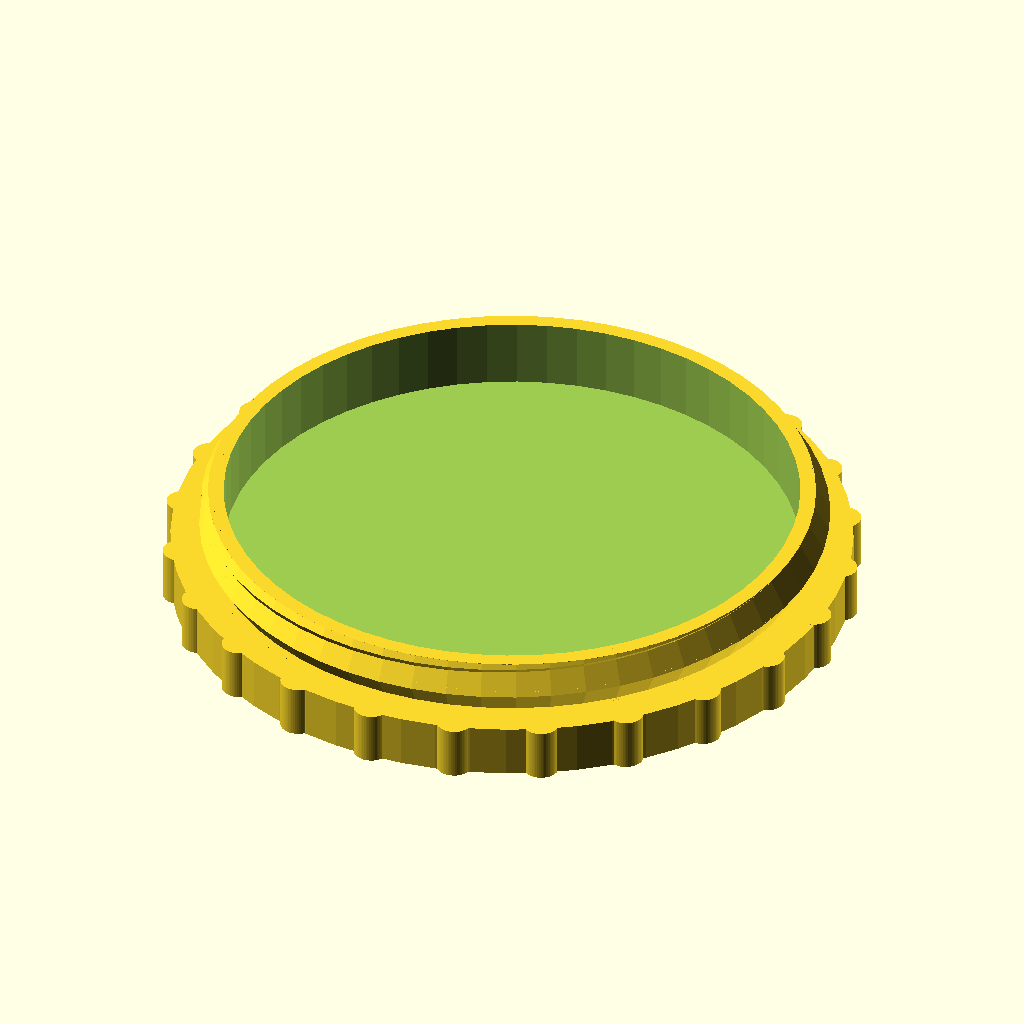
Cell 1 — every parameter at its default value.
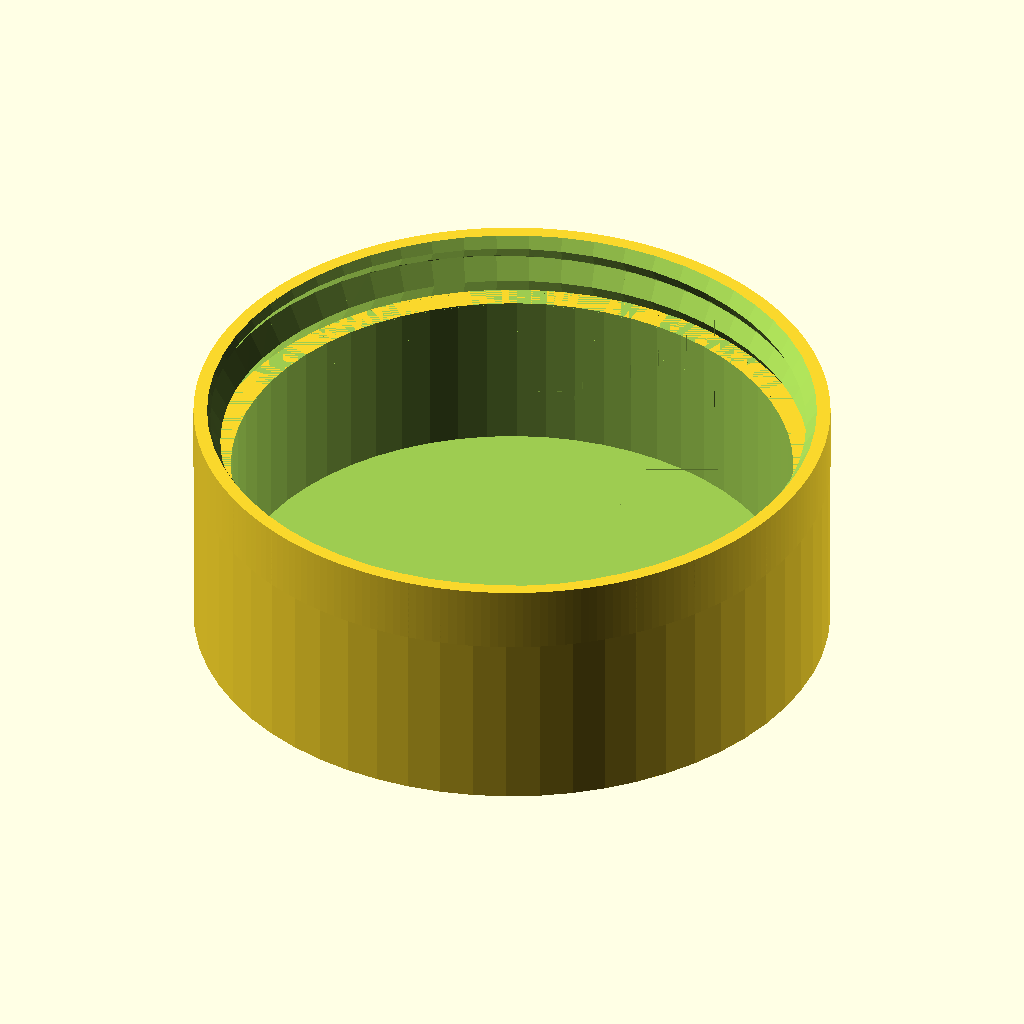
Cell 2 — part set to 1, the other parameters unchanged.
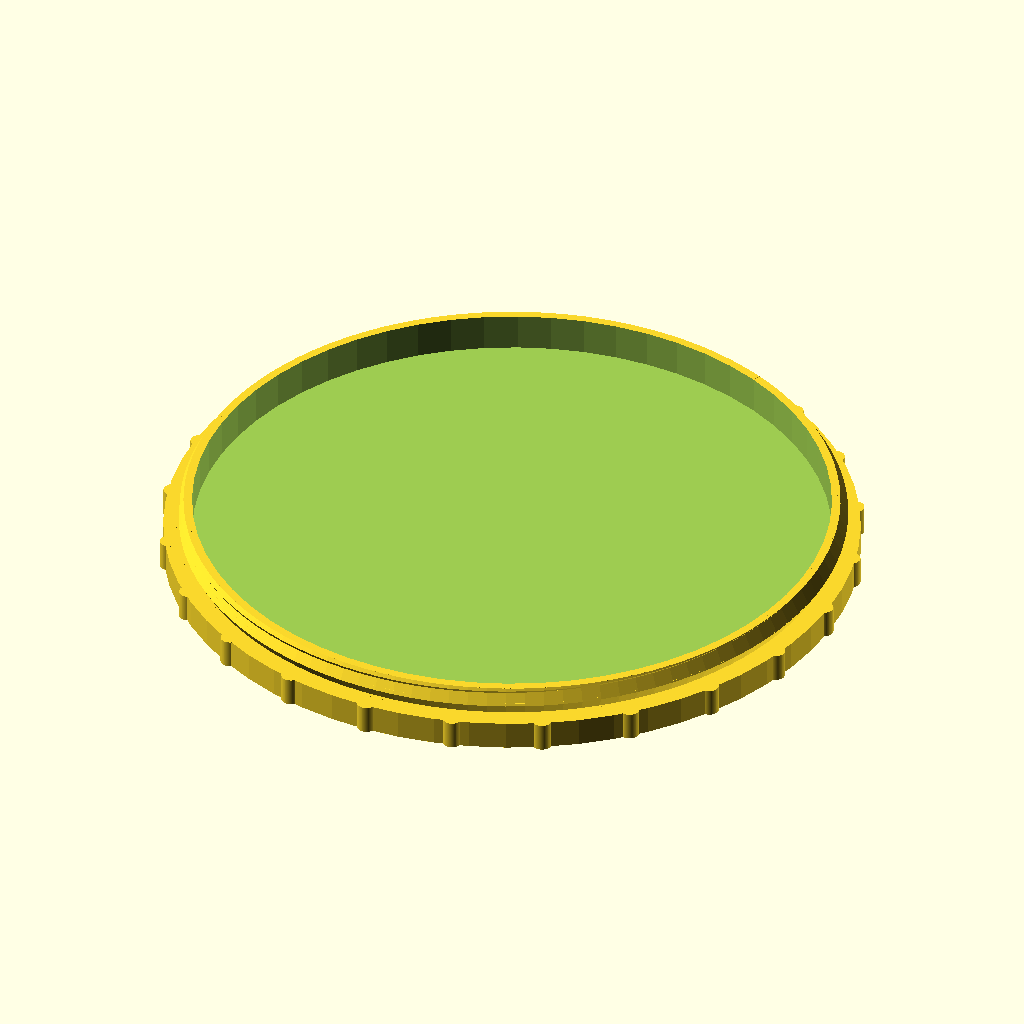
Cell 3: inner_diameter = 68 (everything else at default).
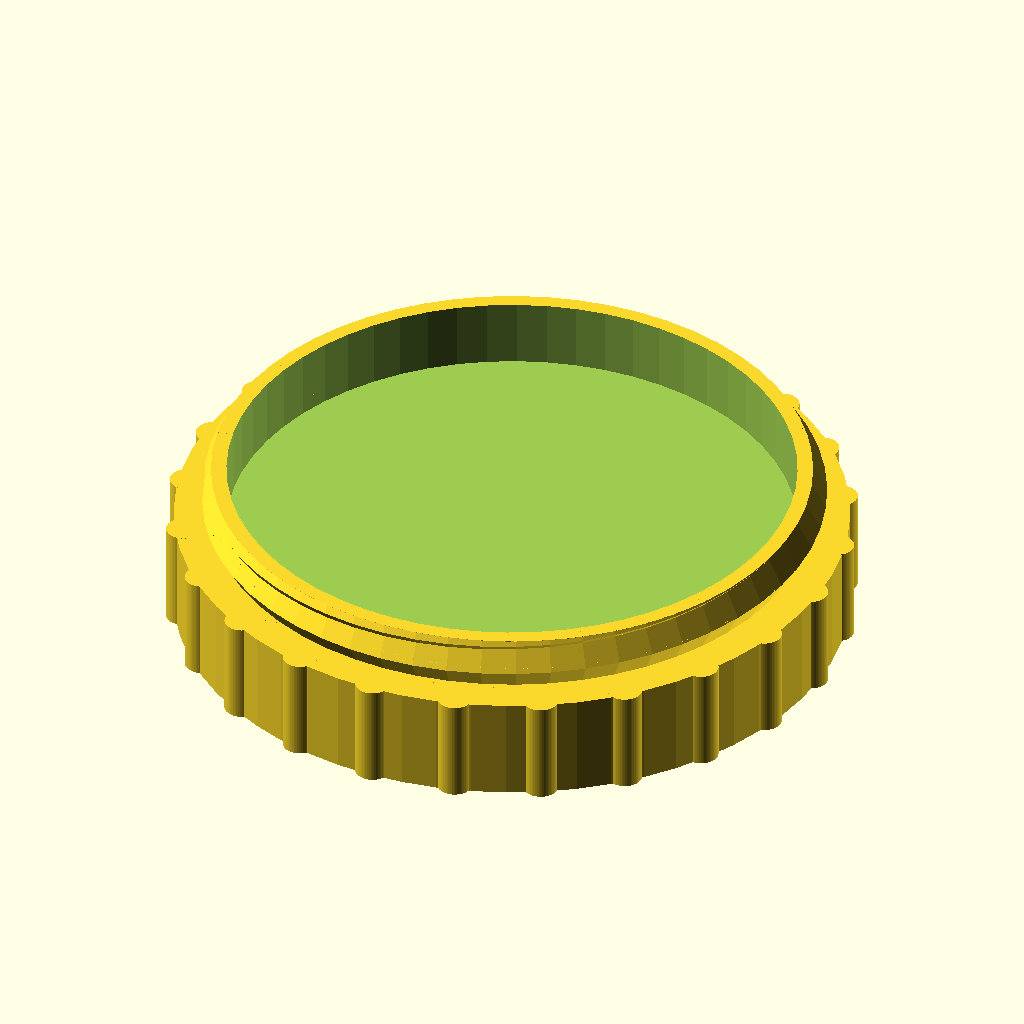
Cell 4 — lid_height set to 6, the other parameters unchanged.
All cells are drawn from the same view direction (rotation 55°, 0°, 25°, orthographic, colour scheme Cornfield), but the view is re-fitted for each cell, so position and scale can differ between cells as well as the parameter.
OpenSCAD source file inputs/thingiverse/files/thing-2164042/files/threadedContainer.scad:
// Show parts
part = 2; // [2:All opened, 1:Base, 2:Lid, 3:Closed]

// Inner diameter
inner_diameter = 34;

// Base height
height = 15;

// Lid height
lid_height=3;

/* [Hidden]  */

// Wall thickness
wt = 1.2;

$fn=60;
thread_length = 4;
resolution=2;
countersink=2;
thread_step=3;
step_shape_degrees=60;
facets = 6;

outer_diameter = inner_diameter + thread_step + 1.5;
thread_outer_diameter = inner_diameter + thread_step;


print_part();

module print_part() {
    if (part == 0) {
        base();
        translate([outer_diameter+5, 0, 0]) lid();
    }
    else if (part == 1) {
        base();
    }
    else if (part == 2) {
        lid();
    }
    else if (part == 3) {
        base();
        translate([0, 0, height+lid_height+0.1]) rotate([180, 0, 0])  lid();
    }
    else {
        base();
        translate([outer_diameter+5, 0, 0]) lid();
    }
}

module lid() {
    ns = 24;
    translate([0, 0, thread_length-1+lid_height]) rotate([180, 0, 0])
    difference() {
        union() {
            translate([0, 0, thread_length-1]) { cylinder(d=outer_diameter, h=lid_height);
            for (i = [0 : ns]) {
                rotate([0, 0, i*360/ns]) translate([0, outer_diameter/2-0.5, 0]) cylinder(d=2, h=lid_height, $fn=60);
            }
            }
            hex_screw(thread_outer_diameter-1, thread_step, step_shape_degrees, thread_length-1, resolution, countersink, 0, 0, 0, 0);
        }
     translate([0, 0, -0.1]) cylinder(d=thread_outer_diameter-thread_step-1.5, h=thread_length);
    }
}

module base() {
    
    difference() {
        cylinder (d=outer_diameter, h=height);
        translate([0, 0, wt]) cylinder (d=inner_diameter, h=height-thread_length);
        translate([0, 0, height-thread_length]) cylinder (d=inner_diameter+thread_step, h=height-thread_length);
    }
    translate([0, 0, height-thread_length]) hex_nut(outer_diameter,thread_length,thread_step,step_shape_degrees,thread_outer_diameter,resolution);
}

module base2() {
    difference() {
        cylinder (d=outer_diameter, h = height);
        translate([0, 0, wt]) cylinder (d=outer_diameter-2*wt, h = height-thread_length-wt);
        translate([0, 0, height-thread_length-0.01]) cylinder (d=outer_diameter-2*wt, h = height);
            
    }
    translate([0, 0, height-thread_length]) hex_nut(outer_diameter-2*wt,thread_length,thread_step,step_shape_degrees,thread_outer_diameter,resolution);
}


/* Library included below to allow customizer functionality    
 *   
 * polyScrewThread_r1.scad    by aubenc @ Thingiverse
 *
 * Modified by mike_mattala @ Thingiverse 1/1/2017 to remove deprecated assign
 * 
 * This script contains the library modules that can be used to generate
 * threaded rods, screws and nuts.
 *
 * http://www.thingiverse.com/thing:8796
 *
 * CC Public Domain
 */

module screw_thread(od,st,lf0,lt,rs,cs)
{
    or=od/2;
    ir=or-st/2*cos(lf0)/sin(lf0);
    pf=2*PI*or;
    sn=floor(pf/rs);
    lfxy=360/sn;
    ttn=round(lt/st+1);
    zt=st/sn;

    intersection()
    {
        if (cs >= -1)
        {
           thread_shape(cs,lt,or,ir,sn,st);
        }

        full_thread(ttn,st,sn,zt,lfxy,or,ir);
    }
}

module hex_nut(df,hg,sth,clf,cod,crs)
{

    difference()
    {
        hex_head(hg,df);

        hex_countersink_ends(sth/2,cod,clf,crs,hg);

        screw_thread(cod,sth,clf,hg,crs,-2);
    }
}


module hex_screw(od,st,lf0,lt,rs,cs,df,hg,ntl,ntd)
{
    ntr=od/2-(st/2)*cos(lf0)/sin(lf0);

    union()
    {
        hex_head(hg,df);

        translate([0,0,hg])
        if ( ntl == 0 )
        {
            cylinder(h=0.01, r=ntr, center=true);
        }
        else
        {
            if ( ntd == -1 )
            {
                cylinder(h=ntl+0.01, r=ntr, $fn=floor(od*PI/rs), center=false);
            }
            else if ( ntd == 0 )
            {
                union()
                {
                    cylinder(h=ntl-st/2,
                             r=od/2, $fn=floor(od*PI/rs), center=false);

                    translate([0,0,ntl-st/2])
                    cylinder(h=st/2,
                             r1=od/2, r2=ntr, 
                             $fn=floor(od*PI/rs), center=false);
                }
            }
            else
            {
                cylinder(h=ntl, r=ntd/2, $fn=ntd*PI/rs, center=false);
            }
        }

        translate([0,0,ntl+hg]) screw_thread(od,st,lf0,lt,rs,cs);
    }
}

module hex_screw_0(od,st,lf0,lt,rs,cs,df,hg,ntl,ntd)
{
    ntr=od/2-(st/2)*cos(lf0)/sin(lf0);

    union()
    {
        hex_head_0(hg,df);

        translate([0,0,hg])
        if ( ntl == 0 )
        {
            cylinder(h=0.01, r=ntr, center=true);
        }
        else
        {
            if ( ntd == -1 )
            {
                cylinder(h=ntl+0.01, r=ntr, $fn=floor(od*PI/rs), center=false);
            }
            else if ( ntd == 0 )
            {
                union()
                {
                    cylinder(h=ntl-st/2,
                             r=od/2, $fn=floor(od*PI/rs), center=false);

                    translate([0,0,ntl-st/2])
                    cylinder(h=st/2,
                             r1=od/2, r2=ntr, 
                             $fn=floor(od*PI/rs), center=false);
                }
            }
            else
            {
                cylinder(h=ntl, r=ntd/2, $fn=ntd*PI/rs, center=false);
            }
        }

        translate([0,0,ntl+hg]) screw_thread(od,st,lf0,lt,rs,cs);
    }
}

module thread_shape(cs,lt,or,ir,sn,st)
{
    if ( cs == 0 )
    {
        cylinder(h=lt, r=or, $fn=sn, center=false);
    }
    else
    {
        union()
        {
            translate([0,0,st/2])
              cylinder(h=lt-st+0.005, r=or, $fn=sn, center=false);

            if ( cs == -1 || cs == 2 )
            {
                cylinder(h=st/2, r1=ir, r2=or, $fn=sn, center=false);
            }
            else
            {
                cylinder(h=st/2, r=or, $fn=sn, center=false);
            }

            translate([0,0,lt-st/2])
            if ( cs == 1 || cs == 2 )
            {
                  cylinder(h=st/2, r1=or, r2=ir, $fn=sn, center=false);
            }
            else
            {
                cylinder(h=st/2, r=or, $fn=sn, center=false);
            }
        }
    }
}

module full_thread(ttn,st,sn,zt,lfxy,or,ir)
{
  if(ir >= 0.2)
  {
    for(i=[0:ttn-1])
    {
        for(j=[0:sn-1])
        {
			pt = [[0,0,i*st-st],
                 [ir*cos(j*lfxy),     ir*sin(j*lfxy),     i*st+j*zt-st       ],
                 [ir*cos((j+1)*lfxy), ir*sin((j+1)*lfxy), i*st+(j+1)*zt-st   ],
				 [0,0,i*st],
                 [or*cos(j*lfxy),     or*sin(j*lfxy),     i*st+j*zt-st/2     ],
                 [or*cos((j+1)*lfxy), or*sin((j+1)*lfxy), i*st+(j+1)*zt-st/2 ],
                 [ir*cos(j*lfxy),     ir*sin(j*lfxy),     i*st+j*zt          ],
                 [ir*cos((j+1)*lfxy), ir*sin((j+1)*lfxy), i*st+(j+1)*zt      ],
                 [0,0,i*st+st]];
               
            polyhedron(points=pt,faces=[[1,0,3],[1,3,6],[6,3,8],[1,6,4], //changed triangles to faces (to be deprecated)
										[0,1,2],[1,4,2],[2,4,5],[5,4,6],[5,6,7],[7,6,8],
										[7,8,3],[0,2,3],[3,2,7],[7,2,5]	]);
        }
    }
  }
  else
  {
    echo("Step Degrees too agresive, the thread will not be made!!");
    echo("Try to increase de value for the degrees and/or...");
    echo(" decrease the pitch value and/or...");
    echo(" increase the outer diameter value.");
  }
}

module hex_head(hg,df)
{
	rd0=df/2/sin(60);
	x0=0;	x1=df/2;	x2=x1+hg/2;
	y0=0;	y1=hg/2;	y2=hg;

	intersection()
	{
	   cylinder(h=hg, r=rd0, $fn=facets, center=false);

		rotate_extrude(convexity=10, $fn=6*round(df*PI/6/0.5))
		polygon([ [x0,y0],[x1,y0],[x1,y2],[x0,y2] ]);
	}
}

module hex_head_0(hg,df)
{
    cylinder(h=hg, r=df/2/sin(60), $fn=6, center=false);
}

module hex_countersink_ends(chg,cod,clf,crs,hg)
{
    translate([0,0,-0.1])
    cylinder(h=chg+0.01, 
             r1=cod/2, 
             r2=cod/2-(chg+0.1)*cos(clf)/sin(clf),
             $fn=floor(cod*PI/crs), center=false);

    translate([0,0,hg-chg+0.1])
    cylinder(h=chg+0.01, 
             r1=cod/2-(chg+0.1)*cos(clf)/sin(clf),
             r2=cod/2, 
             $fn=floor(cod*PI/crs), center=false);
}
Parameter table extracted from the source (name, type, default, range or options):
part: number, default 2, options 2, 1, 2, 3
inner_diameter: number, default 34
height: number, default 15
lid_height: number, default 3
